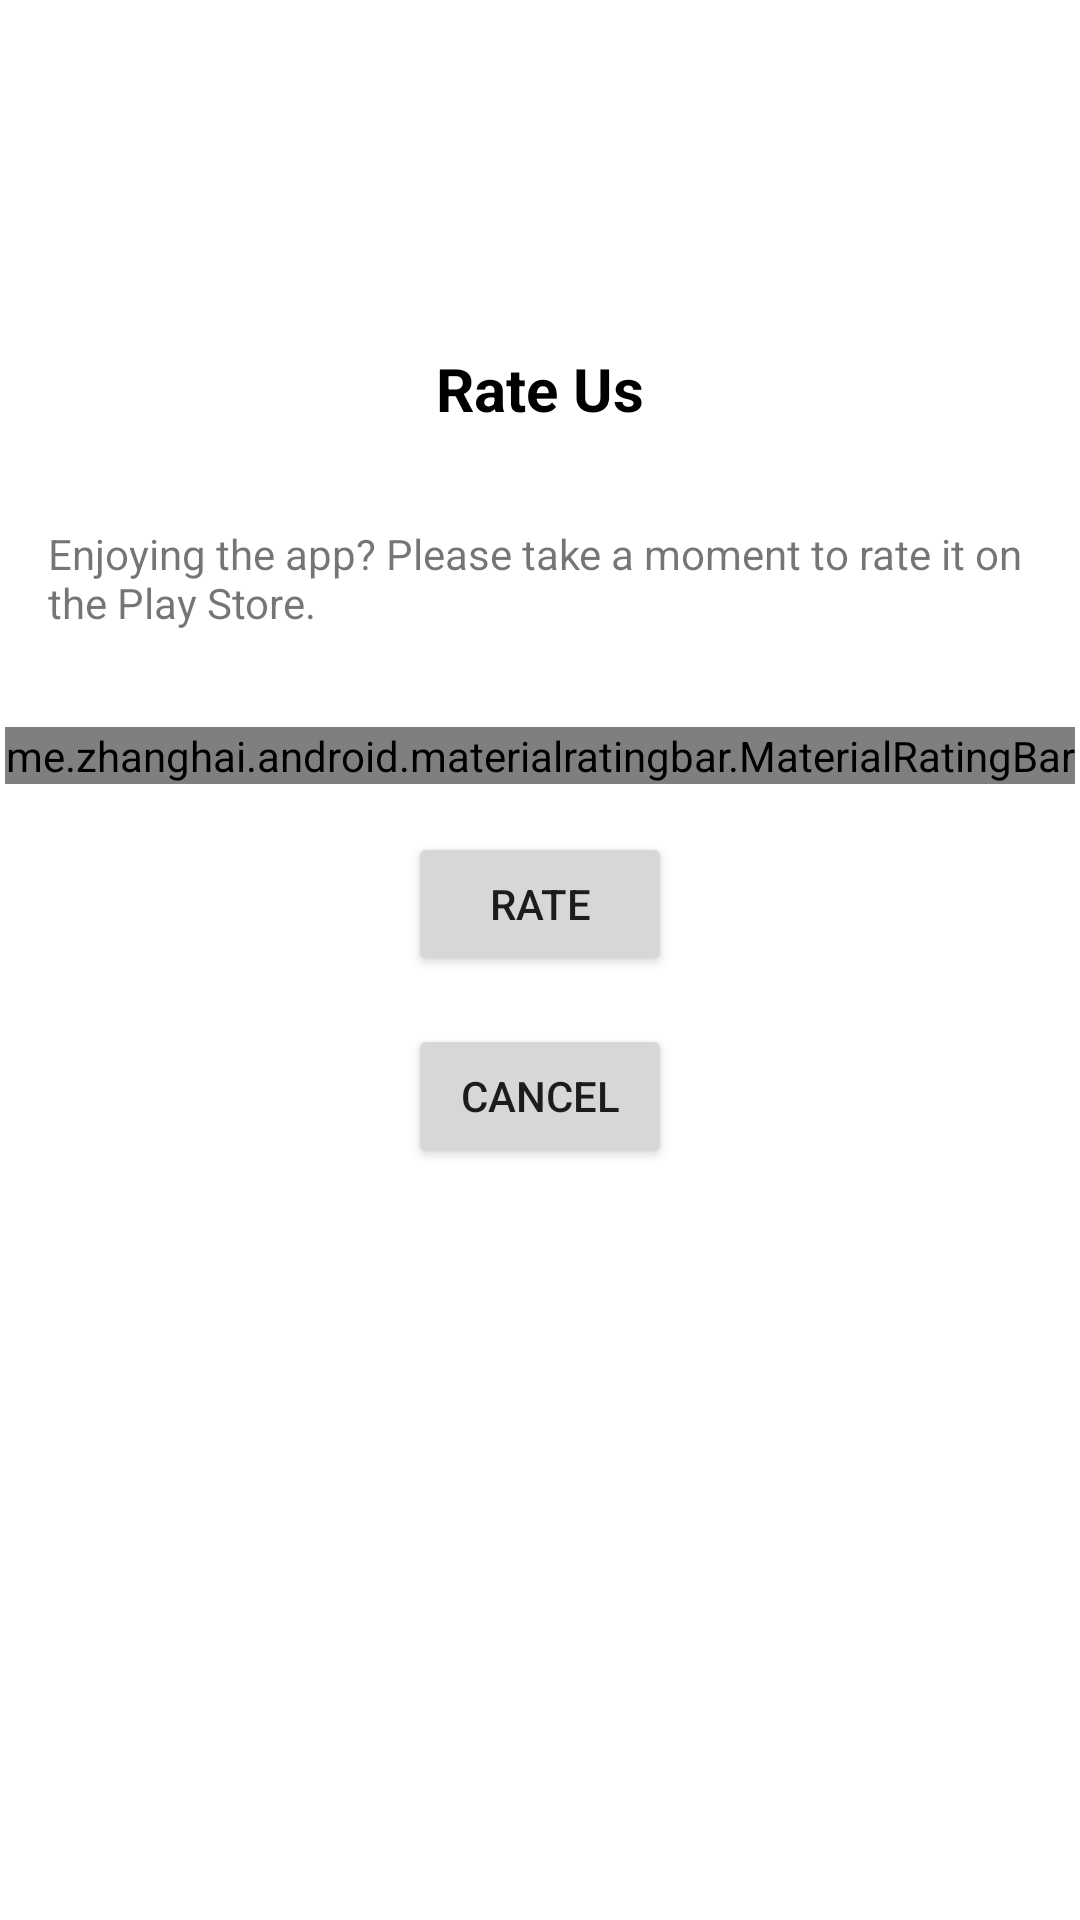

This screen was rendered from an Android layout file. Write that file and the resources it references.
<!-- AndroidManifest.xml: application theme Theme.BudgetExpenseManagerHelp -->
<!-- res/layout/dialog_rate_us.xml -->
<LinearLayout xmlns:android="http://schemas.android.com/apk/res/android"
    android:layout_width="match_parent"
    android:layout_height="wrap_content"
    android:orientation="vertical">

    <ImageView
        android:id="@+id/moodImageView"
        android:layout_width="100dp"
        android:layout_height="100dp"

        android:layout_gravity="center"
        android:padding="16dp" />

    <TextView
        android:id="@+id/titleTextView"
        android:layout_width="match_parent"
        android:layout_height="wrap_content"
        android:text="Rate Us"
        android:textSize="20sp"
        android:textStyle="bold"
        android:textColor="@color/black"
        android:padding="16dp"
        android:gravity="center" />

    <TextView
        android:id="@+id/messageTextView"
        android:layout_width="match_parent"
        android:layout_height="wrap_content"
        android:textSize="@dimen/_15sdp"
        android:text="Enjoying the app? Please take a moment to rate it on the Play Store."
        android:padding="16dp" />

    <me.zhanghai.android.materialratingbar.MaterialRatingBar
        android:id="@+id/ratingBar"
        android:layout_width="wrap_content"
        android:layout_height="wrap_content"
        android:layout_gravity="center"
        android:layout_marginTop="16dp"
        android:isIndicator="false"
        android:numStars="5"
        android:rating="0"
        android:stepSize="1" />

    <Button
        android:id="@+id/rateButton"
        android:layout_width="wrap_content"
        android:layout_height="wrap_content"
        android:text="Rate"
        android:layout_gravity="center"
        android:layout_margin="16dp" />

    <Button
        android:id="@+id/cancelButton"
        android:layout_width="wrap_content"
        android:layout_height="wrap_content"
        android:text="Cancel"
        android:layout_gravity="center"
        android:layout_marginBottom="16dp" />

</LinearLayout>
<!-- resources referenced by this layout -->
<resources>
  <color name="black">#FF000000</color>
  <style name="Theme.BudgetExpenseManagerHelp" parent="Theme.MaterialComponents.DayNight.NoActionBar">
          
          <item name="colorPrimary">@color/purple_500</item>
          <item name="colorPrimaryVariant">#E06A3CD6</item>
          <item name="colorOnPrimary">@color/white</item>
          
          <item name="colorSecondary">@color/teal_200</item>
          <item name="colorSecondaryVariant">@color/teal_700</item>
          <item name="colorOnSecondary">@color/black</item>
          
          <item name="android:statusBarColor">?attr/colorPrimaryVariant</item>
          
      </style>
  <color name="purple_500">#FF6200EE</color>
  <color name="white">#FFFFFFFF</color>
  <color name="teal_200">#FF03DAC5</color>
  <color name="teal_700">#FF018786</color>
</resources>
